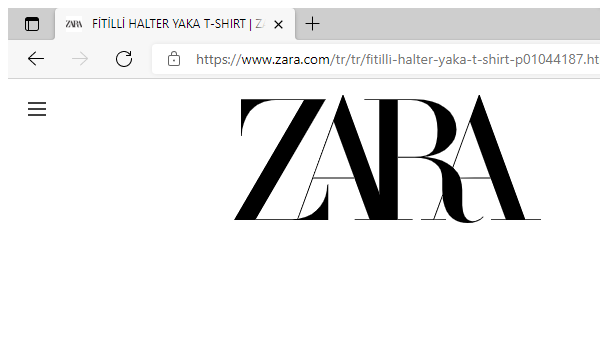
Workflow: ExtractPhotos

Step 1: Attach Browser 'msedge.exe FİTİLLİ' in window '* | ZARA Türkiye / Turkey' (msedge.exe)

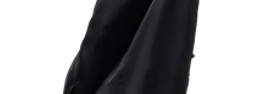
Step 2: get-attribute of the image
